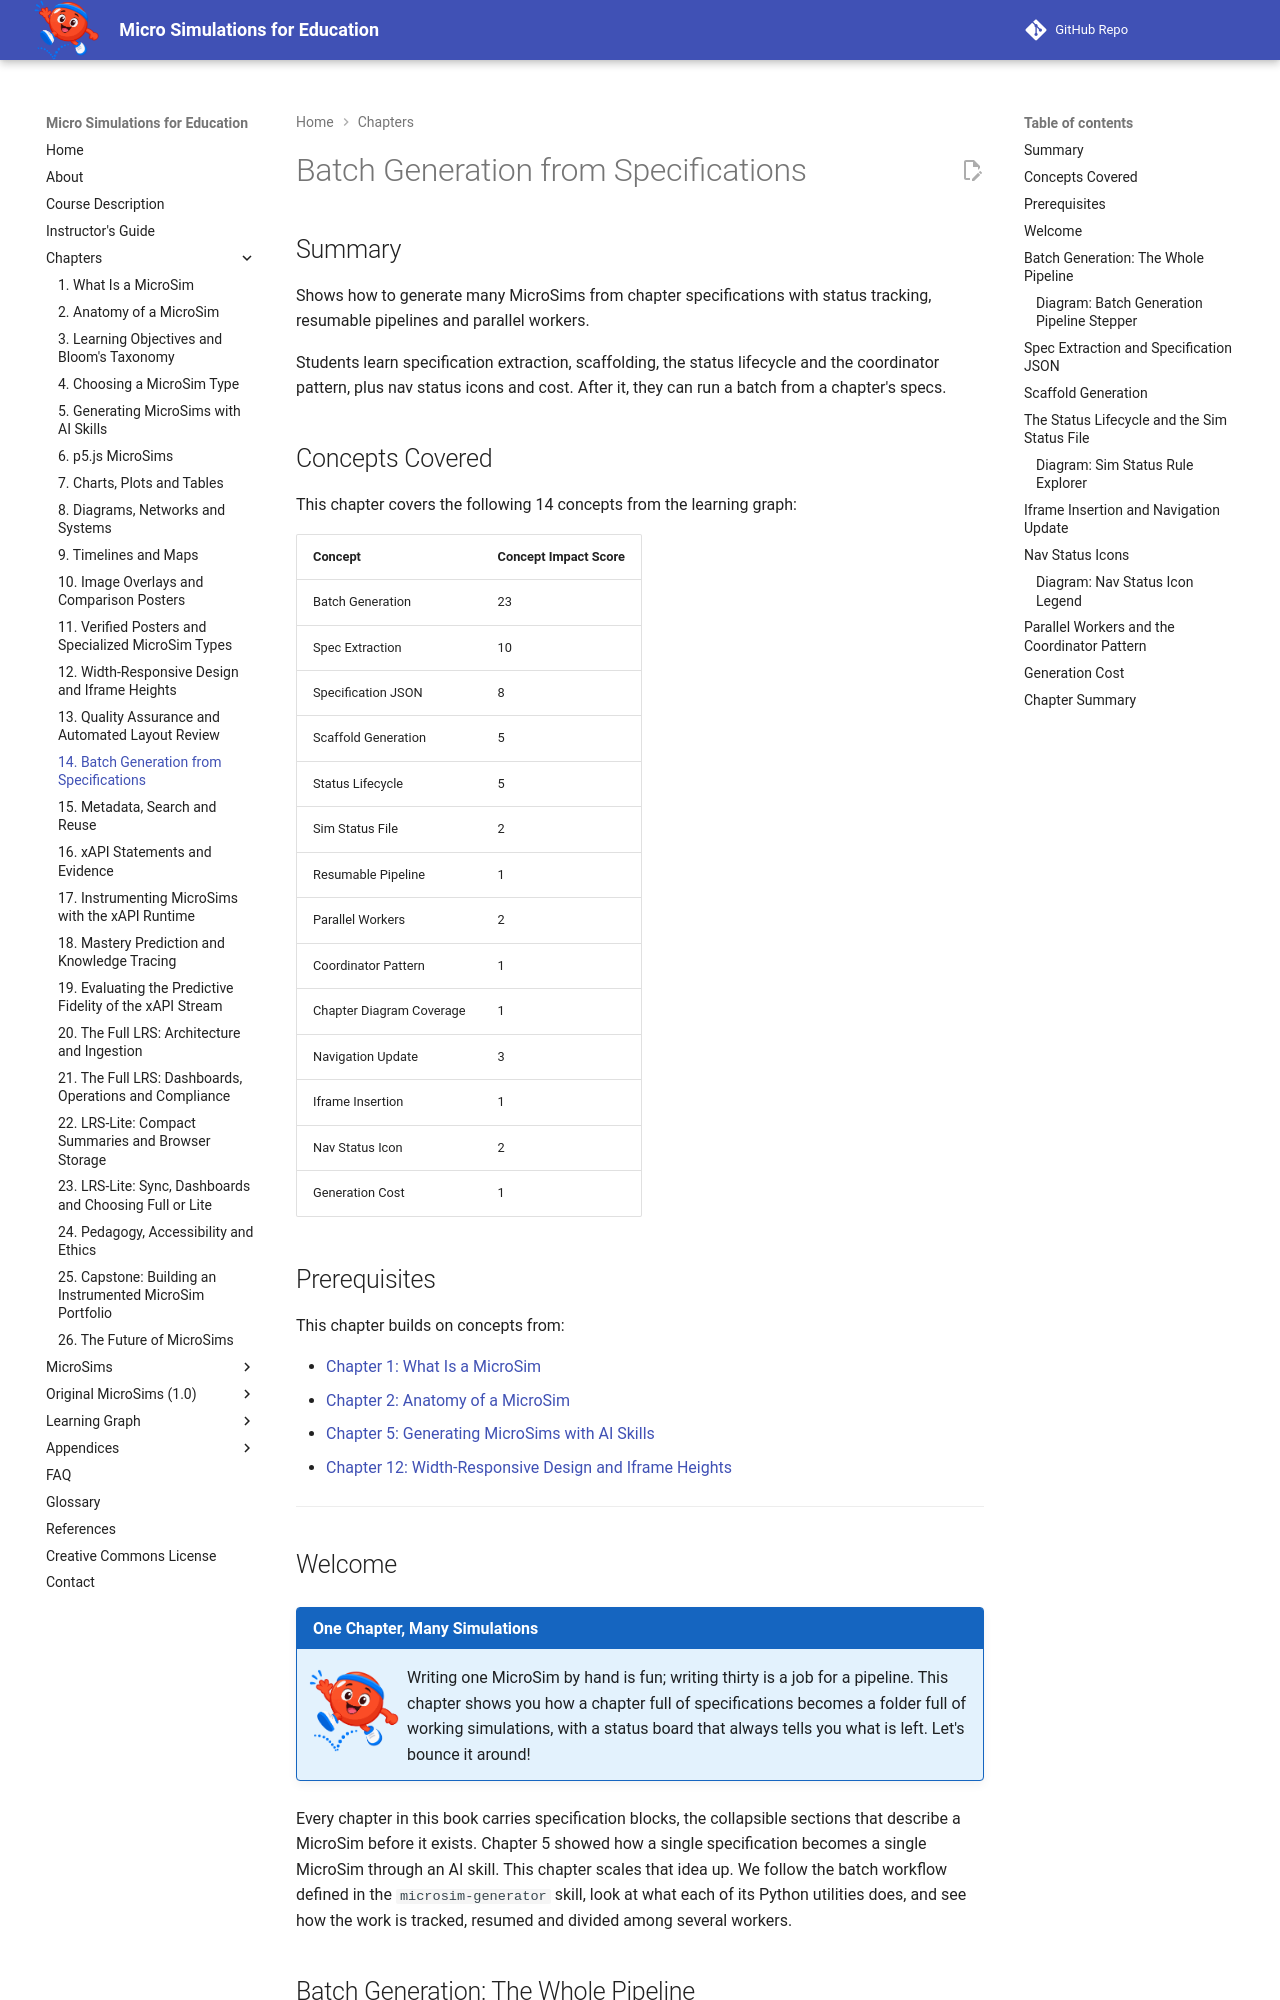

repository: dmccreary/microsims · page: chapters/14-batch-generation-from-specifications/index.html · generator: mkdocs

---
title: Batch Generation from Specifications
description: Shows how to turn the specification blocks in a chapter into many MicroSims with extraction, scaffolding, status tracking, resumable runs and parallel workers.
generated_by: claude skill chapter-content-generator
date: 2026-09-30 11:01:12
version: 1.10
---

# Batch Generation from Specifications

## Summary

Shows how to generate many MicroSims from chapter specifications with status tracking, resumable pipelines and parallel workers.

Students learn specification extraction, scaffolding, the status lifecycle and the coordinator pattern, plus nav status icons and cost. After it, they can run a batch from a chapter's specs.

## Concepts Covered

This chapter covers the following 14 concepts from the learning graph:

| Concept | Concept Impact Score |
|---------|-----------------------|
| Batch Generation | 23 |
| Spec Extraction | 10 |
| Specification JSON | 8 |
| Scaffold Generation | 5 |
| Status Lifecycle | 5 |
| Sim Status File | 2 |
| Resumable Pipeline | 1 |
| Parallel Workers | 2 |
| Coordinator Pattern | 1 |
| Chapter Diagram Coverage | 1 |
| Navigation Update | 3 |
| Iframe Insertion | 1 |
| Nav Status Icon | 2 |
| Generation Cost | 1 |

## Prerequisites

This chapter builds on concepts from:

- [Chapter 1: What Is a MicroSim](../01-what-is-a-microsim/index.md)
- [Chapter 2: Anatomy of a MicroSim](../02-anatomy-of-a-microsim/index.md)
- [Chapter 5: Generating MicroSims with AI Skills](../05-generating-microsims-with-ai-skills/index.md)
- [Chapter 12: Width-Responsive Design and Iframe Heights](../12-width-responsive-design-and-iframe-heights/index.md)

---

## Welcome

!!! mascot-welcome "One Chapter, Many Simulations"
    ![Bounce waving welcome](../../img/mascot/welcome.png){ class="mascot-admonition-img" }
    Writing one MicroSim by hand is fun; writing thirty is a job for a pipeline. This chapter shows you how a chapter full of specifications becomes a folder full of working simulations, with a status board that always tells you what is left. Let's bounce it around!

Every chapter in this book carries specification blocks, the collapsible sections that describe a MicroSim before it exists. Chapter 5 showed how a single specification becomes a single MicroSim through an AI skill. This chapter scales that idea up. We follow the batch workflow defined in the `microsim-generator` skill, look at what each of its Python utilities does, and see how the work is tracked, resumed and divided among several workers.

## Batch Generation: The Whole Pipeline

**Batch generation** is the practice of producing every MicroSim specified in a chapter (or a whole book) in one organized run, rather than by hand-crafting each one in a separate conversation. The `microsim-generator` skill defines it as a fixed sequence of steps. Deterministic steps, such as parsing text or creating folders, are done by small Python scripts. The one creative step, writing each simulation's JavaScript file, is done by the AI agent.

That division is the central idea. A script never guesses and never tires, so it should do everything that has one correct answer. An agent is good at judgment and code, so it should do only what needs them. The skill's own summary states the payoff: the utilities are estimated to save about 430,000 tokens per batch run, and the README of the utilities gives per-script estimates such as about 150,000 tokens for scaffolding. These are the skill authors' estimates, not measurements made for this book.

The batch route in the skill runs in this order:

1. Extract the specifications from a chapter into a JSON file and a status file.
2. Scaffold a directory for each specification.
3. Pass an instructional design checkpoint for each MicroSim.
4. Write the `.js` file for each MicroSim (the agent's creative work).
5. Insert and fix the iframes in the chapter.
6. Validate quality, synchronize iframe heights and test control visibility.
7. Update the site navigation.
8. Capture a screenshot and run a visual layout review.

Steps 6 to 8 belong to the quality chain covered in [Chapter 13](../13-quality-assurance-and-automated-layout-review/index.md), and step 3 applies the objective-to-interaction matching from [Chapter 3](../03-learning-objectives-and-blooms-taxonomy/index.md). This chapter concentrates on steps 1, 2, 5 and 7, plus the bookkeeping that ties them together. The diagram below lets you step through the sequence and see which stages a script handles and which the agent handles.
